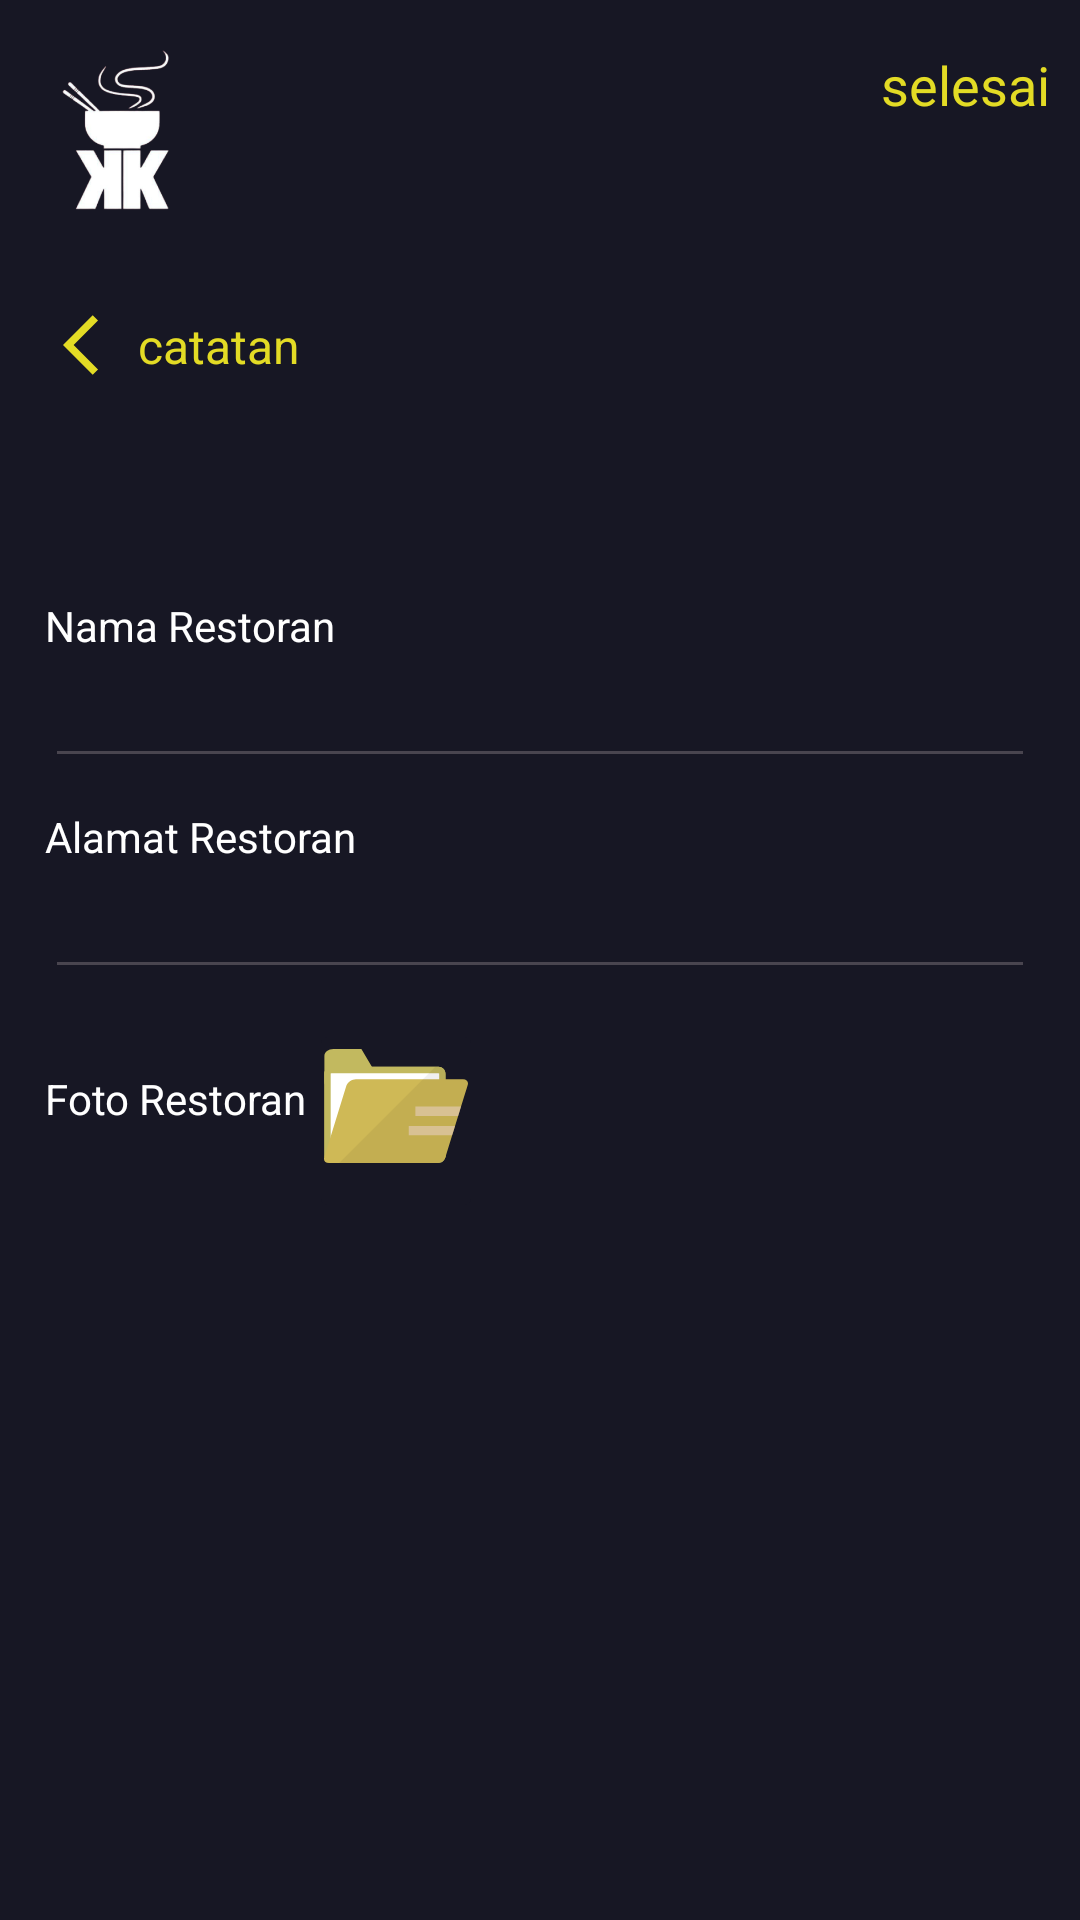

Android layout source for this screen:
<!-- AndroidManifest.xml: application theme Theme.KulinerKuy -->
<!-- res/layout/activity_add.xml -->
<?xml version="1.0" encoding="utf-8"?>
<LinearLayout
    xmlns:android="http://schemas.android.com/apk/res/android"
    xmlns:app="http://schemas.android.com/apk/res-auto"
    xmlns:tools="http://schemas.android.com/tools"
    android:layout_width="match_parent"
    android:layout_height="match_parent"
    android:background="@color/color_primary"
    android:orientation="vertical"
    tools:context=".add.AddActivity">

    <LinearLayout
        android:layout_width="match_parent"
        android:layout_height="wrap_content"
        android:orientation="horizontal"
        tools:ignore="UseCompoundDrawables">

        <ImageView
            android:layout_width="81dp"
            android:layout_height="87dp"
            android:src="@drawable/logo"
            app:layout_constraintBottom_toTopOf="parent"
            app:layout_constraintStart_toEndOf="parent"
            app:layout_constraintStart_toStartOf="parent"
            app:layout_constraintTop_toTopOf="parent" />

        <TextView
            android:id="@+id/buttonSimpan"
            android:layout_width="269dp"
            android:layout_height="33dp"
            android:layout_marginTop="16dp"

            android:gravity="right"
            android:text="@string/selesai"
            android:textColor="@color/yellow"
            android:textSize="18sp"
            app:layout_constraintEnd_toEndOf="parent"
            app:layout_constraintTop_toTopOf="parent" />

        <ImageButton
            android:id="@+id/simpan"
            android:layout_width="wrap_content"
            android:layout_height="wrap_content"
            android:layout_marginTop="16dp"
            android:layout_marginEnd="16dp"
            android:background="@color/color_primary"
            android:paddingStart="5dp"
            android:src="@drawable/baseline_arrow_forward_24"
            app:layout_constraintBottom_toBottomOf="parent"
            app:layout_constraintStart_toStartOf="parent"
            app:layout_constraintTop_toTopOf="parent" />


    </LinearLayout>

    <androidx.constraintlayout.widget.ConstraintLayout
        android:layout_width="match_parent"
        android:layout_height="wrap_content"
        android:padding="16dp"
        android:gravity="center_vertical">

        <ImageButton
            android:id="@+id/backButton"
            android:layout_width="wrap_content"
            android:layout_height="wrap_content"
            android:src="@drawable/baseline_arrow_back_ios_24"
            android:background="@color/color_primary"
            android:paddingStart="5dp"
            app:layout_constraintStart_toStartOf="parent"
            app:layout_constraintTop_toTopOf="parent"
            app:layout_constraintBottom_toBottomOf="parent" />

        <TextView
            android:id="@+id/btn_catatan"
            android:paddingStart="15dp"
            android:layout_width="match_parent"
            android:layout_height="wrap_content"
            android:layout_marginStart="15dp"
            android:text="@string/catatan"
            android:textColor="@color/yellow"
            android:textSize="16sp"
            app:layout_constraintStart_toEndOf="@id/backButton"
            app:layout_constraintTop_toTopOf="parent"
            app:layout_constraintBottom_toBottomOf="parent" />
    </androidx.constraintlayout.widget.ConstraintLayout>


    <TextView

        android:layout_width="match_parent"
        android:layout_height="wrap_content"
        android:text="@string/nama_restoran"
        android:textColor="@color/white"
        android:layout_marginTop="56dp"
        android:layout_marginStart="15dp"
        android:layout_marginEnd="15dp"

        />
    <EditText
        android:id="@+id/tv_namaRestoran"
        android:layout_width="match_parent"
        android:layout_height="wrap_content"
        android:layout_marginStart="15dp"
        android:layout_marginEnd="15dp"
        android:layout_marginBottom="10dp"
        android:textColor="@color/white" />

    <TextView
        android:layout_width="match_parent"
        android:layout_height="wrap_content"
        android:text="@string/alamat_opsional"
        android:textColor="@color/white"
        android:layout_marginStart="15dp"/>

    <EditText
        android:id="@+id/tv_alamatRestoran"
        android:layout_width="match_parent"
        android:layout_height="wrap_content"
        android:layout_marginStart="15dp"
        android:layout_marginEnd="15dp"
        android:layout_marginBottom="10dp"
        android:textColor="@color/white"
/>

    <LinearLayout
        android:layout_width="wrap_content"
        android:layout_height="wrap_content"
        android:orientation="horizontal">


        <TextView

            android:layout_width="match_parent"
            android:layout_height="match_parent"
            android:text="@string/pilih_gambar"
            android:textColor="@color/white"
            android:layout_marginStart="15dp"
            android:gravity="center"
            android:layout_marginBottom="15dp"

            />

        <ImageButton
            android:id="@+id/tv_gambarRestoran"
            android:layout_width="58dp"
            android:layout_height="wrap_content"
            android:layout_marginStart="1dp"
            android:layout_marginEnd="15dp"
            android:backgroundTint="@color/color_primary"
            android:src="@drawable/file_part_2_svgrepo_com" />

        <TextView
            android:id="@+id/namaFilePoto"
            android:layout_width="match_parent"
            android:layout_height="match_parent"
            android:layout_marginTop="25dp"
            android:textColor="@color/white"
            android:layout_marginStart="0dp" />

    </LinearLayout>



    <androidx.constraintlayout.widget.ConstraintLayout
        android:layout_width="match_parent"
        android:layout_height="136dp" >

    </androidx.constraintlayout.widget.ConstraintLayout>

    <com.google.android.material.bottomnavigation.BottomNavigationView
        android:id="@+id/bottomNavigationView"
        android:layout_width="match_parent"
        android:layout_height="59dp"
        android:layout_marginTop="180dp"
        android:background="@color/color_primary"
        app:layout_constraintBottom_toBottomOf="parent"
        app:layout_constraintEnd_toEndOf="parent"
        app:layout_constraintHorizontal_bias="0.5"
        app:layout_constraintStart_toStartOf="parent"
        app:menu="@menu/bottom_nav_menu" />




</LinearLayout>
<!-- resources referenced by this layout -->
<resources>
  <color name="color_primary">#171724</color>
  <color name="white">#FFFFFFFF</color>
  <color name="yellow">#E3DB25</color>
  <!-- drawable baseline_arrow_back_ios_24 (drawable) -->
  <vector android:autoMirrored="true" android:height="24dp"
      android:tint="#E3DB25" android:viewportHeight="24"
      android:viewportWidth="24" android:width="24dp" xmlns:android="http://schemas.android.com/apk/res/android">
      <path android:fillColor="@android:color/white" android:pathData="M11.67,3.87L9.9,2.1 0,12l9.9,9.9 1.77,-1.77L3.54,12z"/>
  </vector>
  <!-- drawable baseline_arrow_forward_24 (drawable) -->
  <vector android:autoMirrored="true" android:height="24dp"
      android:tint="#E3DB25" android:viewportHeight="24"
      android:viewportWidth="24" android:width="24dp" xmlns:android="http://schemas.android.com/apk/res/android">
      <path android:fillColor="@android:color/white" android:pathData="M12,4l-1.41,1.41L16.17,11H4v2h12.17l-5.58,5.59L12,20l8,-8z"/>
  </vector>
  <!-- drawable file_part_2_svgrepo_com: vector/xml drawable (drawable, 3214 chars, omitted) -->
  <!-- drawable logo: png bitmap (drawable, 39483 bytes) -->
  <string name="alamat_opsional">Alamat Restoran</string>
  <string name="catatan">catatan</string>
  <string name="nama_restoran">Nama Restoran</string>
  <string name="pilih_gambar">Foto Restoran </string>
  <string name="selesai">selesai</string>
  <style name="Theme.KulinerKuy" parent="Base.Theme.KulinerKuy" />
  <style name="Base.Theme.KulinerKuy" parent="Theme.Material3.DayNight.NoActionBar">
          
          
          <item name="colorPrimary">@color/yellow</item>
      </style>
</resources>
